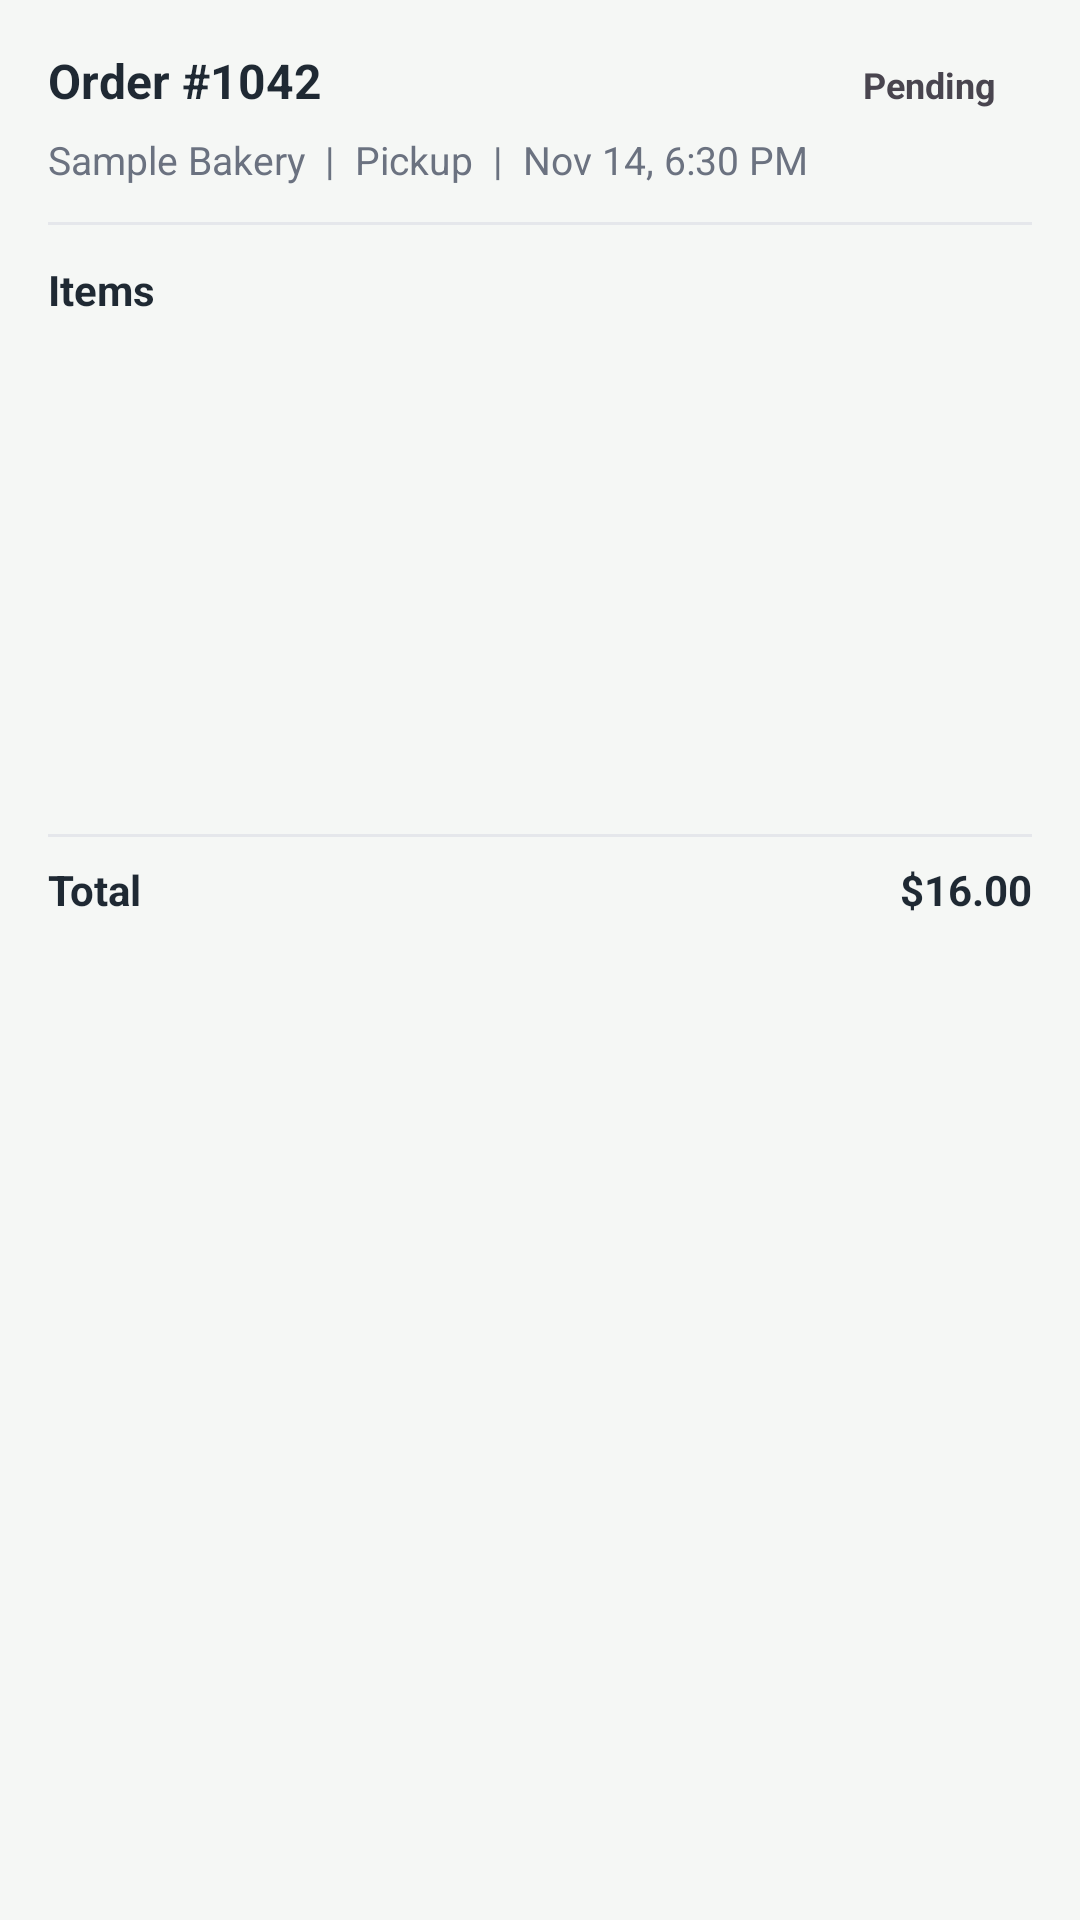

The Android layout XML behind this screen, and the referenced resources:
<!-- AndroidManifest.xml: application theme Theme.GrabNGo -->
<!-- res/layout/order_summary_include.xml -->
<?xml version="1.0" encoding="utf-8"?>
<LinearLayout xmlns:android="http://schemas.android.com/apk/res/android"
    xmlns:app="http://schemas.android.com/apk/res-auto"
    xmlns:tools="http://schemas.android.com/tools"
    android:layout_width="match_parent"
    android:layout_height="wrap_content"
    android:background="@drawable/bg_card"
    android:orientation="vertical"
    android:padding="16dp">

    
    <LinearLayout
        android:layout_width="match_parent"
        android:layout_height="wrap_content"
        android:orientation="horizontal">

        <TextView
            android:id="@+id/tvOrderId"
            android:layout_width="0dp"
            android:layout_height="wrap_content"
            android:layout_weight="1"
            android:text="Order #1042"
            android:textColor="@color/text_primary"
            android:textSize="16sp"
            android:textStyle="bold" />

        <TextView
            android:id="@+id/tvStatusBadge"
            android:layout_width="wrap_content"
            android:layout_height="wrap_content"
            android:background="@drawable/bg_status_badge"
            android:paddingStart="12dp"
            android:paddingTop="4dp"
            android:paddingEnd="12dp"
            android:paddingBottom="4dp"
            android:text="Pending"
            android:textSize="12sp"
            android:textStyle="bold" />
    </LinearLayout>

    
    <TextView
        android:id="@+id/tvPartyInfo"
        android:layout_width="match_parent"
        android:layout_height="wrap_content"
        android:layout_marginTop="4dp"
        android:text="Sample Bakery  |  Pickup  |  Nov 14, 6:30 PM"
        android:textColor="@color/text_secondary"
        android:textSize="13sp" />

    <View
        android:layout_width="match_parent"
        android:layout_height="1dp"
        android:layout_marginTop="12dp"
        android:background="@color/divider" />

    <TextView
        android:layout_width="wrap_content"
        android:layout_height="wrap_content"
        android:layout_marginTop="12dp"
        android:text="Items"
        android:textColor="@color/text_primary"
        android:textSize="14sp"
        android:textStyle="bold" />

    
    <androidx.recyclerview.widget.RecyclerView
        android:id="@+id/rvItems"
        android:layout_width="match_parent"
        android:layout_height="160dp"
        android:layout_marginTop="4dp"
        android:nestedScrollingEnabled="true"
        android:scrollbars="vertical"
        tools:listitem="@layout/item_order_line" />

    <View
        android:layout_width="match_parent"
        android:layout_height="1dp"
        android:layout_marginTop="8dp"
        android:background="@color/divider" />

    <LinearLayout
        android:layout_width="match_parent"
        android:layout_height="wrap_content"
        android:layout_marginTop="8dp"
        android:orientation="horizontal">

        <TextView
            android:layout_width="0dp"
            android:layout_height="wrap_content"
            android:layout_weight="1"
            android:text="Total"
            android:textColor="@color/text_primary"
            android:textSize="14sp"
            android:textStyle="bold" />

        <TextView
            android:id="@+id/tvTotalAmount"
            android:layout_width="wrap_content"
            android:layout_height="wrap_content"
            android:text="$16.00"
            android:textColor="@color/text_primary"
            android:textSize="14sp"
            android:textStyle="bold" />
    </LinearLayout>
</LinearLayout>
<!-- res/layout/item_order_line.xml (included above) -->
<?xml version="1.0" encoding="utf-8"?>
<LinearLayout xmlns:android="http://schemas.android.com/apk/res/android"
    xmlns:tools="http://schemas.android.com/tools"
    android:layout_width="match_parent"
    android:layout_height="wrap_content"
    android:orientation="horizontal"
    android:paddingTop="4dp"
    android:paddingBottom="4dp">

    <TextView
        android:id="@+id/tvLineName"
        android:layout_width="0dp"
        android:layout_height="wrap_content"
        android:layout_weight="1"
        android:textAppearance="@style/TextAppearance.GrabNGo.Body"
        tools:text="Food name x 2" />

    <TextView
        android:id="@+id/tvLinePrice"
        android:layout_width="wrap_content"
        android:layout_height="wrap_content"
        android:textAppearance="@style/TextAppearance.GrabNGo.Body"
        tools:text="$12.00" />
</LinearLayout>
<!-- resources referenced by this layout -->
<resources>
  <color name="divider">#E5E7EB</color>
  <color name="text_primary">#1F2933</color>
  <color name="text_secondary">#6B7280</color>
  <style name="TextAppearance.GrabNGo.Body" parent="TextAppearance.Material3.BodyMedium">
          <item name="android:textColor">@color/text_primary</item>
          <item name="android:textSize">14sp</item>
      </style>
  <style name="Theme.GrabNGo" parent="Base.Theme.GrabNGo" />
  <style name="Base.Theme.GrabNGo" parent="Theme.Material3.DayNight.NoActionBar">
          
          <item name="colorPrimary">@color/primary</item>
          <item name="colorOnPrimary">@android:color/white</item>
          <item name="colorPrimaryContainer">@color/primary_container</item>
          <item name="colorOnPrimaryContainer">@color/primary_dark</item>
          <item name="colorSecondary">@color/secondary</item>
          <item name="colorOnSecondary">@android:color/white</item>
          <item name="colorTertiary">@color/tertiary</item>
          <item name="colorTertiaryContainer">@color/tertiary_container</item>
          <item name="colorError">@color/error</item>
  
          
          <item name="android:colorBackground">@color/background</item>
          <item name="colorSurface">@color/surface</item>
          <item name="colorOnSurface">@color/text_primary</item>
          <item name="colorOnSurfaceVariant">@color/text_secondary</item>
          <item name="colorOutline">@color/divider</item>
          <item name="colorSecondaryContainer">@color/primary_container</item>
  
          
          <item name="android:statusBarColor">@color/primary_dark</item>
      </style>
  <color name="primary">#2E7D32</color>
  <color name="primary_container">#E8F5E9</color>
  <color name="primary_dark">#1B5E20</color>
  <color name="secondary">#334E68</color>
  <color name="tertiary">#C2410C</color>
  <color name="tertiary_container">#FFEDD5</color>
  <color name="error">#C62828</color>
  <color name="background">#F5F7F5</color>
  <color name="surface">#FFFFFF</color>
</resources>
